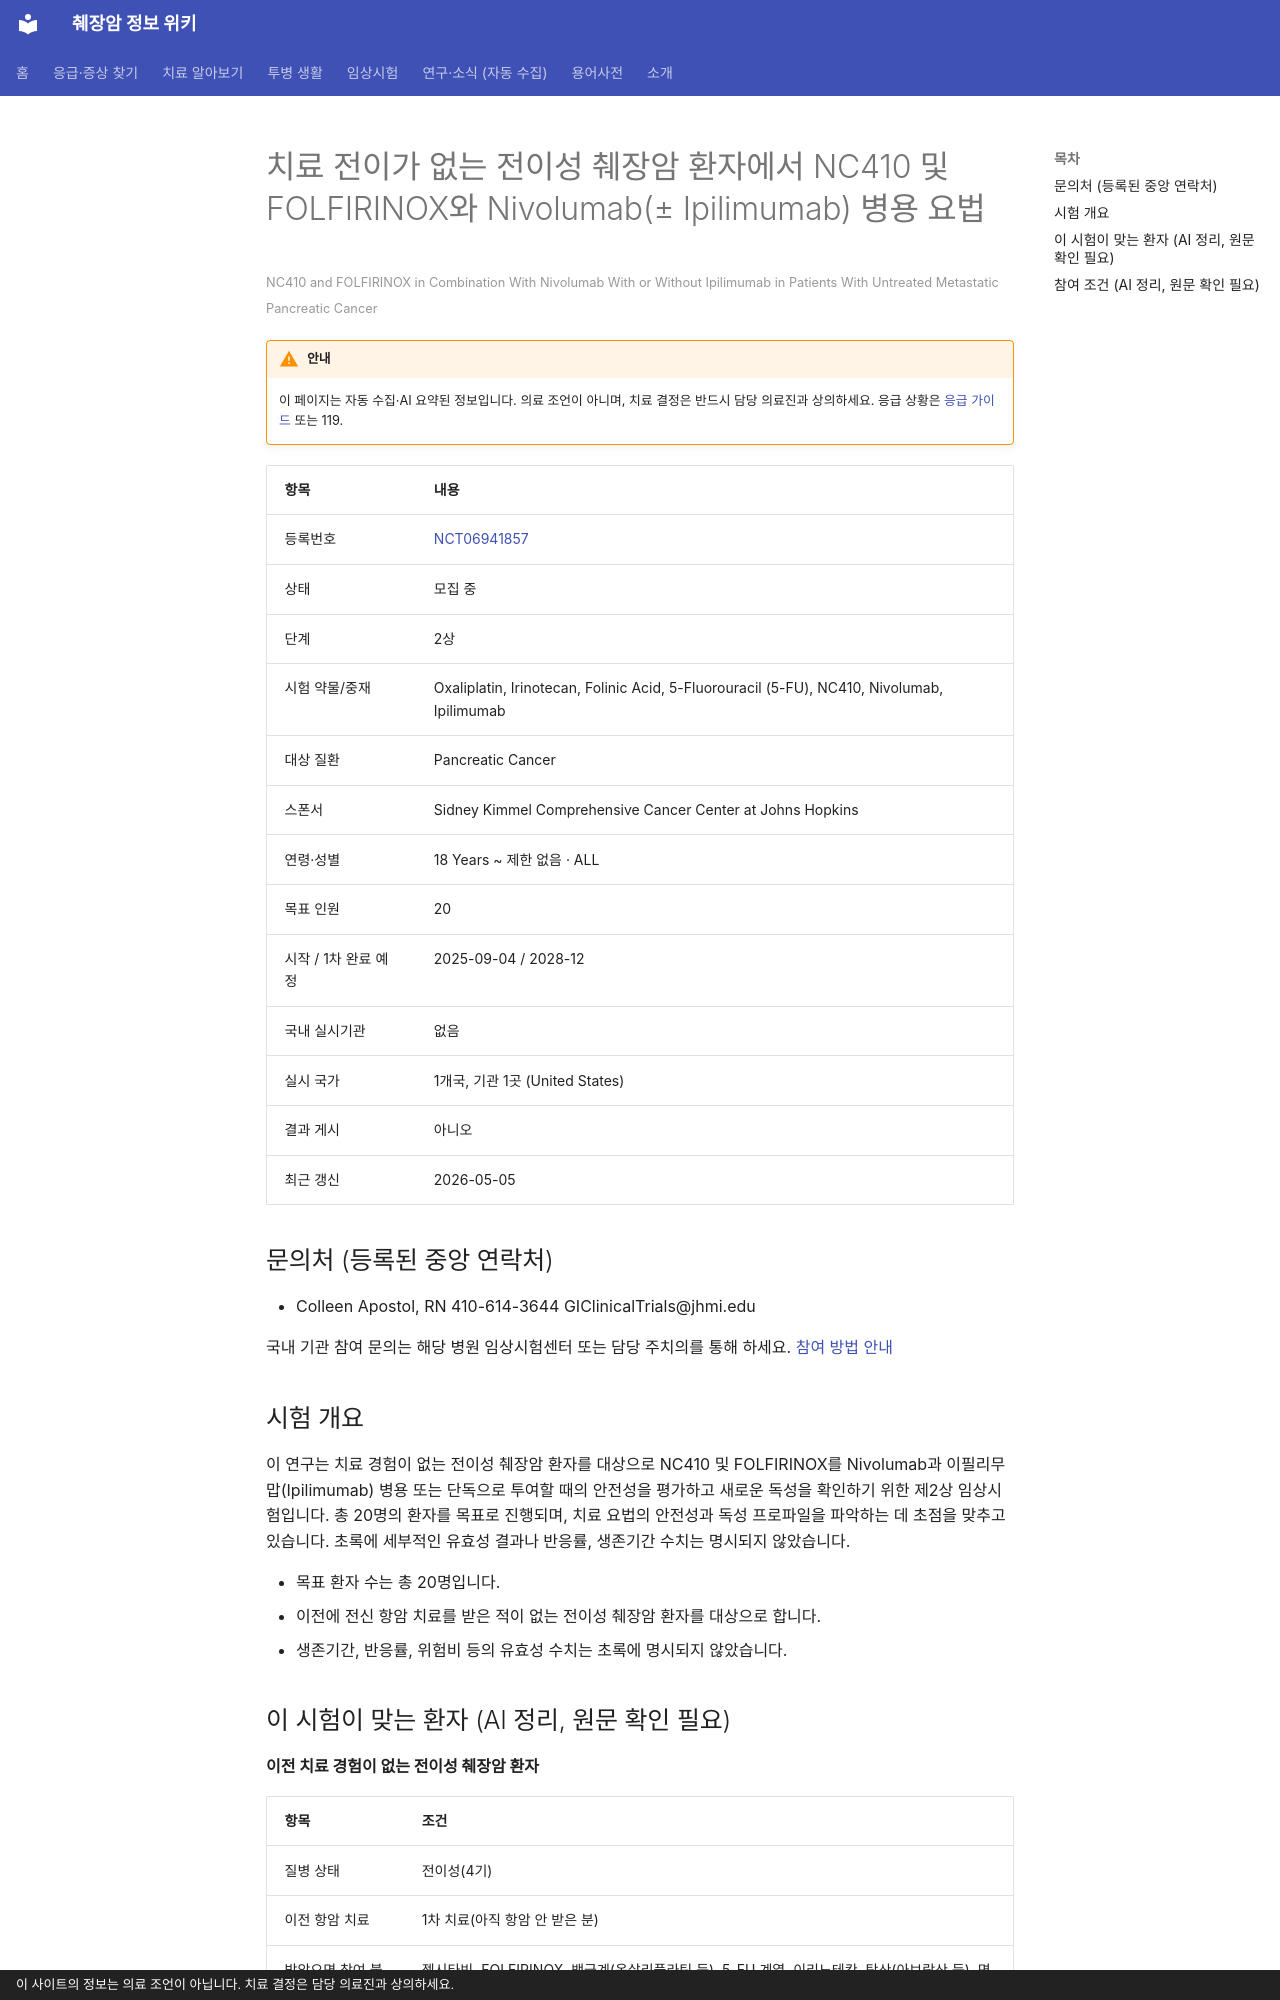

repository: hizorro88-rgb/papersearcher · page: _generated/trials/NCT06941857/index.html · generator: mkdocs · copyright: 이 사이트의 정보는 의료 조언이 아닙니다. 치료 결정은 담당 의료진과 상의하세요.

---
title: "NCT06941857 치료 전이가 없는 전이성 췌장암 환자에서 NC410 및 FOLFIRINOX와 Nivolumab(± Ipil…"
description: "2상 · 모집 중"
comments: true
search:
  boost: 0.4
---

# 치료 전이가 없는 전이성 췌장암 환자에서 NC410 및 FOLFIRINOX와 Nivolumab(± Ipilimumab) 병용 요법

<small>NC410 and FOLFIRINOX in Combination With Nivolumab With or Without Ipilimumab in Patients With Untreated Metastatic Pancreatic Cancer</small>

!!! warning "안내"
    이 페이지는 자동 수집·AI 요약된 정보입니다. 의료 조언이 아니며, 치료 결정은 반드시 담당 의료진과 상의하세요. 응급 상황은 [응급 가이드](../../guides/emergency/index.md) 또는 119.

| 항목 | 내용 |
|---|---|
| 등록번호 | [NCT06941857](https://clinicaltrials.gov/study/NCT06941857) |
| 상태 | 모집 중 |
| 단계 | 2상 |
| 시험 약물/중재 | Oxaliplatin, Irinotecan, Folinic Acid, 5-Fluorouracil (5-FU), NC410, Nivolumab, Ipilimumab |
| 대상 질환 | Pancreatic Cancer |
| 스폰서 | Sidney Kimmel Comprehensive Cancer Center at Johns Hopkins |
| 연령·성별 | 18 Years ~ 제한 없음 · ALL |
| 목표 인원 | 20 |
| 시작 / 1차 완료 예정 | 2025-09-04 / 2028-12 |
| 국내 실시기관 | 없음 |
| 실시 국가 | 1개국, 기관 1곳 (United States) |
| 결과 게시 | 아니오 |
| 최근 갱신 | 2026-05-05 |

## 문의처 (등록된 중앙 연락처)

- Colleen Apostol, RN 410-614-3644 GIClinicalTrials@jhmi.edu

국내 기관 참여 문의는 해당 병원 임상시험센터 또는 담당 주치의를 통해 하세요. [참여 방법 안내](../../guides/trials/how-to-apply.md)

## 시험 개요

이 연구는 치료 경험이 없는 전이성 췌장암 환자를 대상으로 NC410 및 FOLFIRINOX를 Nivolumab과 이필리무맙(Ipilimumab) 병용 또는 단독으로 투여할 때의 안전성을 평가하고 새로운 독성을 확인하기 위한 제2상 임상시험입니다. 총 20명의 환자를 목표로 진행되며, 치료 요법의 안전성과 독성 프로파일을 파악하는 데 초점을 맞추고 있습니다. 초록에 세부적인 유효성 결과나 반응률, 생존기간 수치는 명시되지 않았습니다.

- 목표 환자 수는 총 20명입니다.
- 이전에 전신 항암 치료를 받은 적이 없는 전이성 췌장암 환자를 대상으로 합니다.
- 생존기간, 반응률, 위험비 등의 유효성 수치는 초록에 명시되지 않았습니다.

## 이 시험이 맞는 환자 (AI 정리, 원문 확인 필요)

**이전 치료 경험이 없는 전이성 췌장암 환자**

| 항목 | 조건 |
|---|---|
| 질병 상태 | 전이성(4기) |
| 이전 항암 치료 | 1차 치료(아직 항암 안 받은 분) |
| 받았으면 참여 불가 | 젬시타빈, FOLFIRINOX, 백금계(옥살리플라틴 등), 5-FU 계열, 이리노테칸, 탁산(아브락산 등), 면역항암제, 방사선치료 |
| ECOG 수행능력 | 1 이하 |
| 측정 가능 병변 | 필요 |

주요 제외 기준: 중추신경계(CNS) 전이 및/또는 암성 수막염 병력 · 활동성 자가면역 질환 · 인간면역결핍바이러스(HIV) 감염력 · 활동성 또는 만성 B형 및 C형 간염 · 임산부 또는 수유부

내 상황에 맞는지 한 번에 보려면 [맞춤 임상시험 찾기](../../guides/trials/finder.md).
